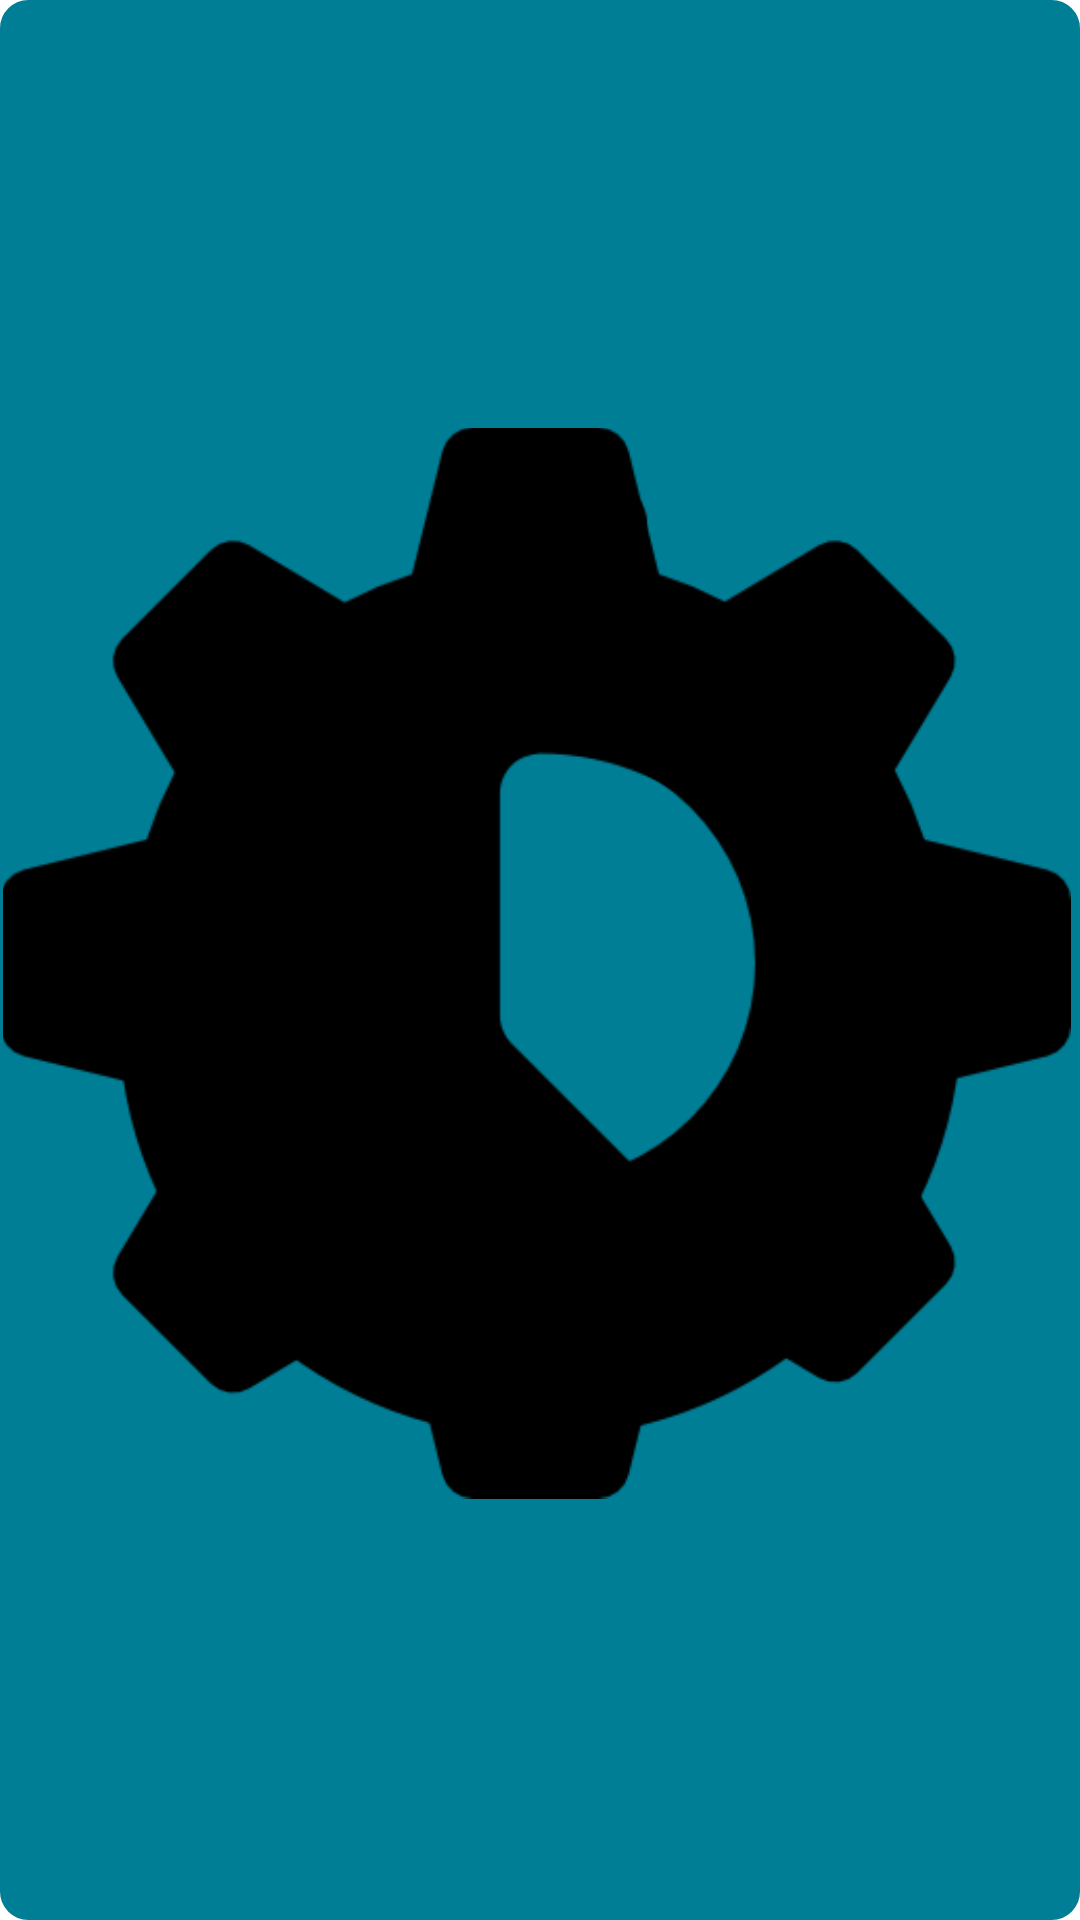

Write the Android layout XML for this screen, with the resource values it uses.
<!-- AndroidManifest.xml: application theme Theme.BattleConLifeTracker -->
<!-- res/layout/end_of_beat_block_horizontal.xml -->
<?xml version="1.0" encoding="utf-8"?>
<androidx.constraintlayout.widget.ConstraintLayout xmlns:android="http://schemas.android.com/apk/res/android"
        android:layout_width="match_parent"
        android:layout_height="40dp"
        xmlns:tools="http://schemas.android.com/tools"
        android:background="@drawable/border"
        android:backgroundTint="@color/end_beat_blue"
        xmlns:app="http://schemas.android.com/apk/res-auto"
        android:id="@+id/EndOfBeatBlock"
        tools:context=".layouts.DynamicGameScreen">
    <androidx.constraintlayout.widget.Guideline
            android:id="@+id/LeftGuide"
            android:layout_width="wrap_content"
            android:layout_height="wrap_content"
            android:orientation="vertical"
            app:layout_constraintGuide_percent=".4"/>
    <androidx.constraintlayout.widget.Guideline
            android:id="@+id/RightGuide"
            android:layout_width="wrap_content"
            android:layout_height="wrap_content"
            android:orientation="vertical"
            app:layout_constraintGuide_percent=".55"/>
    <TextView
            android:id="@+id/RemainingForceLeft"
            android:rotation="180"
            android:layout_width="wrap_content"
            android:layout_height="0dp"
            android:textSize="@dimen/med_font"
            android:textColor="@color/text_white"
            android:elevation="100dp"
            app:layout_constraintTop_toTopOf="parent"
            app:layout_constraintBottom_toBottomOf="parent"
            app:layout_constraintStart_toStartOf="parent"
            app:layout_constraintEnd_toStartOf="@id/LeftGuide"/>
    <ImageButton
            android:id="@+id/EndBeatButton"
            android:contentDescription="@string/end_beat"
            android:layout_width="0dp"
            android:layout_height="0dp"
            android:background="@android:color/transparent"
            android:src="@drawable/stopwatch"
            android:scaleType="fitCenter"
            app:layout_constraintTop_toTopOf="parent"
            app:layout_constraintBottom_toBottomOf="parent"
            app:layout_constraintStart_toStartOf="parent"
            app:layout_constraintEnd_toEndOf="parent"/>
    <TextView
            android:id="@+id/RemainingForceRight"
            android:layout_width="wrap_content"
            android:layout_height="0dp"
            android:textSize="@dimen/med_font"
            android:textColor="@color/text_white"
            android:elevation="100dp"
            app:layout_constraintTop_toTopOf="parent"
            app:layout_constraintBottom_toBottomOf="parent"
            app:layout_constraintStart_toEndOf="@id/RightGuide"
            app:layout_constraintEnd_toEndOf="parent"/>
    <ImageButton
            android:id="@+id/MenuButton"
            android:contentDescription="@string/open_menu"
            android:layout_width="0dp"
            android:layout_height="wrap_content"
            android:background="@android:color/transparent"
            android:src="@drawable/gear_ccw"
            android:scaleType="fitCenter"
            android:adjustViewBounds="true"
            android:layout_marginTop="2dp"
            android:layout_marginStart="2dp"
            android:layout_marginEnd="2dp"
            app:layout_constraintTop_toTopOf="parent"
            app:layout_constraintBottom_toBottomOf="parent"
            app:layout_constraintEnd_toEndOf="parent"/>
</androidx.constraintlayout.widget.ConstraintLayout>
<!-- resources referenced by this layout -->
<resources>
  <color name="end_beat_blue">#007E95</color>
  <color name="text_white">#FFFFFF</color>
  <dimen name="med_font">25sp</dimen>
  <!-- drawable border (drawable) -->
  <?xml version="1.0" encoding="utf-8"?>
  <shape xmlns:android="http://schemas.android.com/apk/res/android">
      <stroke
          android:width="3dp"
          android:color="#000"/>
      <padding
          android:left="1dp"
          android:right="1dp"
          android:top="1dp"
          android:bottom="1dp"/>
      <corners
          android:radius="8dip"/>
  </shape>
  <!-- drawable gear_ccw: png bitmap (drawable, 14465 bytes) -->
  <!-- drawable stopwatch: png bitmap (drawable, 10958 bytes) -->
  <string name="end_beat">End Beat</string>
  <string name="open_menu">Open menu</string>
  <style name="Theme.BattleConLifeTracker" parent="Theme.MaterialComponents.DayNight.NoActionBar">
          
          <item name="colorPrimary">@color/text_black</item>
          <item name="colorOnPrimary">@color/text_black</item>
          
          <item name="colorSecondary">@color/force_point_green</item>
          <item name="colorOnSecondary">@color/text_black</item>
          
          <item name="android:statusBarColor">?attr/colorPrimary</item>
          
      </style>
  <color name="text_black">#000000</color>
  <color name="force_point_green">#26C800</color>
</resources>
